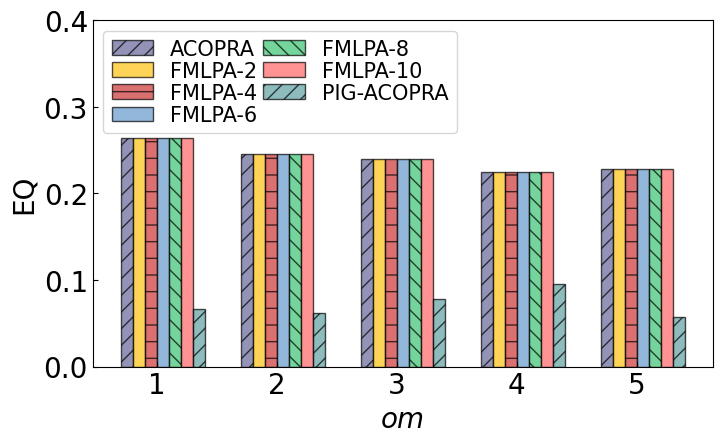

Write Python code to recreate this figure.
# -*- coding: utf-8 -*-
"""
Created on Wed Jan 20 15:46:06 2021

[redacted]
"""


import matplotlib
import matplotlib.pyplot as plt
import numpy as np
del matplotlib.font_manager.weight_dict['roman']

"""
CPM_SOLO在真实数据集上的精度实验(柱状图)

"""
plt.rc('font', family='Times New Roman')  # 全局字体
matplotlib.rcParams.update({'font.size': 20})  # 改变所有字体大小

plt.rcParams['xtick.direction'] = 'in'  # 将x周的刻度线方向设置向内
plt.rcParams['ytick.direction'] = 'in'  # 将y轴的刻度方向设置向内

# tick_label = ['1239671','2363991','5747502','7682452','parking lot']  # 横坐标名称
tick_label = ['1','2','3','4','5']
# tick_label = ['0.1','0.2','0.3','0.4','0.5','0.6','0.7']
bar_width = 0.1  # 柱宽
plt.rcParams['figure.figsize'] = (8.0, 4.5)

# datasets

x = np.arange(0, len(tick_label), 1)
y1 = [0.2644,0.2455,0.2395,0.2251,0.2281]  #Z ONMI:CPM_HFL
y2 = [0.2644,0.2455,0.2395,0.2251,0.2281]  # ONMI:CPM_SOLO-2方
y3 = [0.2644,0.2455,0.2395,0.2251,0.2281]   # ONMI:CPM_SOLO-4方
y4 = [0.2644,0.2455,0.2395,0.2251,0.2281]  # ONMI:CPM_SOLO-6方
y5 = [0.2644,0.2455,0.2395,0.2251,0.2281]   # ONMI:CPM_SOLO-8方
y6 = [0.2644,0.2455,0.2395,0.2251,0.2281]   # ONMI:CPM_SOLO-10方
y7 = [0.0659,0.0622,0.0784,0.0956,0.0568]   # PIG-ACOPRA

# 画图
colors = ['#666699', '#FEC211', '#CC3333', '#6699CC', '#3BC371', '#FF6666',
          '#5F9EA0','#DEB887']
alpha = 0.7  # 色深
plt.bar(x, y1, width=bar_width, color=colors[0], align='center', label='ACOPRA', alpha=alpha, edgecolor='black',
        hatch="//")
plt.bar(x + bar_width, y2, width=bar_width, color=colors[1], align='center', label='FMLPA-2', alpha=alpha, edgecolor='black')
plt.bar(x + bar_width*2, y3, width=bar_width, color=colors[2], align='center', label='FMLPA-4', alpha=alpha, edgecolor='black',
        hatch='-')
plt.bar(x + bar_width*3, y4, width=bar_width, color=colors[3], align='center', label='FMLPA-6', alpha=alpha, edgecolor='black')
plt.bar(x + bar_width*4, y5, width=bar_width, color=colors[4], align='center', label='FMLPA-8', alpha=alpha, edgecolor='black',
        hatch="\\\\")
plt.bar(x + bar_width*5, y6, width=bar_width, color=colors[5], align='center', label='FMLPA-10', alpha=alpha, edgecolor='black')
plt.bar(x + bar_width*6, y7, width=bar_width, color=colors[6], align='center', label='PIG-ACOPRA', alpha=alpha, edgecolor='black'
        ,hatch="//")
# plt.xlabel("real-world network")  # 横坐标标题

# plt.xlabel("Number of memberships of the overlapping vertices")  # 横坐标标题
font0 = {
'style' : 'italic'
}
plt.xlabel("om",font0)  # 横坐标标题
# plt.xlabel("Artificial network")
plt.ylabel("EQ")  # 纵坐标标题
plt.ylim(ymin=0, ymax=0.4)  # 纵坐标范围
plt.xticks(x + bar_width * 5 / 2, tick_label)  # 设置横坐标名称和位置

plt.rcParams.update({'font.size': 19})
plt.legend(loc='upper left',ncol=2,labelspacing=0.1,columnspacing=0.3, prop = {'size':15})  # 显示图例
# plt.legend(bbox_to_anchor=(1, 0), loc=3, borderaxespad=0,)
plt.savefig('figure om_eq.pdf', format='pdf',bbox_inches='tight')  # 保存
plt.show()  # 显示图形
